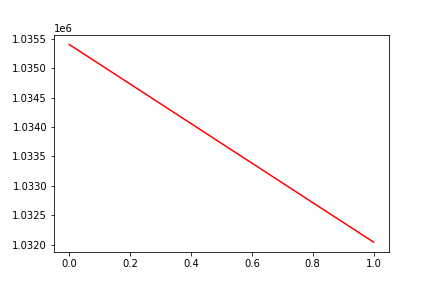

The data file committed next to this chart (first rows):
, date, assets
0, 0, 1035402
1, 20130806, 1032046
